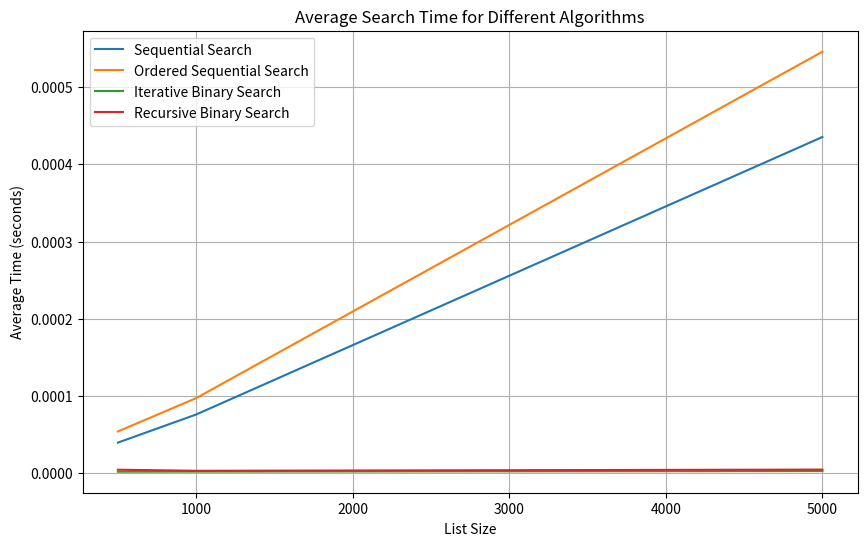

Here is the Python script that generated this plot:
import time
import random
import matplotlib.pyplot as plt

# Sequential Search
def sequential_search(alist, item):
    start_time = time.time()
    pos = 0
    found = False

    while pos < len(alist) and not found:
        if alist[pos] == item:
            found = True
        else:
            pos = pos + 1

    end_time = time.time()
    return found, end_time - start_time

# Ordered Sequential Search
def ordered_sequential_search(alist, item):
    start_time = time.time()
    pos = 0
    found = False
    stop = False

    while pos < len(alist) and not found and not stop:
        if alist[pos] == item:
            found = True
        else:
            if alist[pos] > item:
                stop = True
            else:
                pos = pos + 1

    end_time = time.time()
    return found, end_time - start_time

# Iterative Binary Search
def binary_search_iterative(alist, item):
    start_time = time.time()
    first = 0
    last = len(alist) - 1
    found = False

    while first <= last and not found:
        midpoint = (first + last) // 2
        if alist[midpoint] == item:
            found = True
        else:
            if item < alist[midpoint]:
                last = midpoint - 1
            else:
                first = midpoint + 1

    end_time = time.time()
    return found, end_time - start_time

# Recursive Binary Search
def binary_search_recursive(alist, item):
    start_time = time.time()
    
    def binary_search_helper(alist, item, first, last):
        if first > last:
            return False
        else:
            midpoint = (first + last) // 2
            if alist[midpoint] == item:
                return True
            else:
                if item < alist[midpoint]:
                    return binary_search_helper(alist, item, first, midpoint - 1)
                else:
                    return binary_search_helper(alist, item, midpoint + 1, last)
    
    found = binary_search_helper(alist, item, 0, len(alist) - 1)
    end_time = time.time()
    return found, end_time - start_time

# Main function to test the search algorithms and plot the results
def main():
    sizes = [500, 1000, 5000]
    num_tests = 100
    search_item = 99999999

    sequential_times = {size: [] for size in sizes}
    ordered_sequential_times = {size: [] for size in sizes}
    binary_iterative_times = {size: [] for size in sizes}
    binary_recursive_times = {size: [] for size in sizes}

    for size in sizes:
        for _ in range(num_tests):
            alist = [random.randint(1, 100000) for _ in range(size)]
            sorted_list = sorted(alist)

            _, time_taken = sequential_search(alist, search_item)
            sequential_times[size].append(time_taken)

            _, time_taken = ordered_sequential_search(sorted_list, search_item)
            ordered_sequential_times[size].append(time_taken)

            _, time_taken = binary_search_iterative(sorted_list, search_item)
            binary_iterative_times[size].append(time_taken)

            _, time_taken = binary_search_recursive(sorted_list, search_item)
            binary_recursive_times[size].append(time_taken)

    # Calculate average times
    avg_sequential_times = [sum(sequential_times[size]) / num_tests for size in sizes]
    avg_ordered_sequential_times = [sum(ordered_sequential_times[size]) / num_tests for size in sizes]
    avg_binary_iterative_times = [sum(binary_iterative_times[size]) / num_tests for size in sizes]
    avg_binary_recursive_times = [sum(binary_recursive_times[size]) / num_tests for size in sizes]

    # Print average times
    for size in sizes:
        print(f"Sequential Search took {avg_sequential_times[sizes.index(size)]:10.7f} seconds to run, on average for size {size}")
        print(f"Ordered Sequential Search took {avg_ordered_sequential_times[sizes.index(size)]:10.7f} seconds to run, on average for size {size}")
        print(f"Iterative Binary Search took {avg_binary_iterative_times[sizes.index(size)]:10.7f} seconds to run, on average for size {size}")
        print(f"Recursive Binary Search took {avg_binary_recursive_times[sizes.index(size)]:10.7f} seconds to run, on average for size {size}")
        print("\n" + "="*50 + "\n")

    # Plotting the results
    plt.figure(figsize=(10, 6))
    plt.plot(sizes, avg_sequential_times, label='Sequential Search')
    plt.plot(sizes, avg_ordered_sequential_times, label='Ordered Sequential Search')
    plt.plot(sizes, avg_binary_iterative_times, label='Iterative Binary Search')
    plt.plot(sizes, avg_binary_recursive_times, label='Recursive Binary Search')
    plt.xlabel('List Size')
    plt.ylabel('Average Time (seconds)')
    plt.title('Average Search Time for Different Algorithms')
    plt.legend()
    plt.grid(True)
    plt.show()

if __name__ == "__main__":
    main()